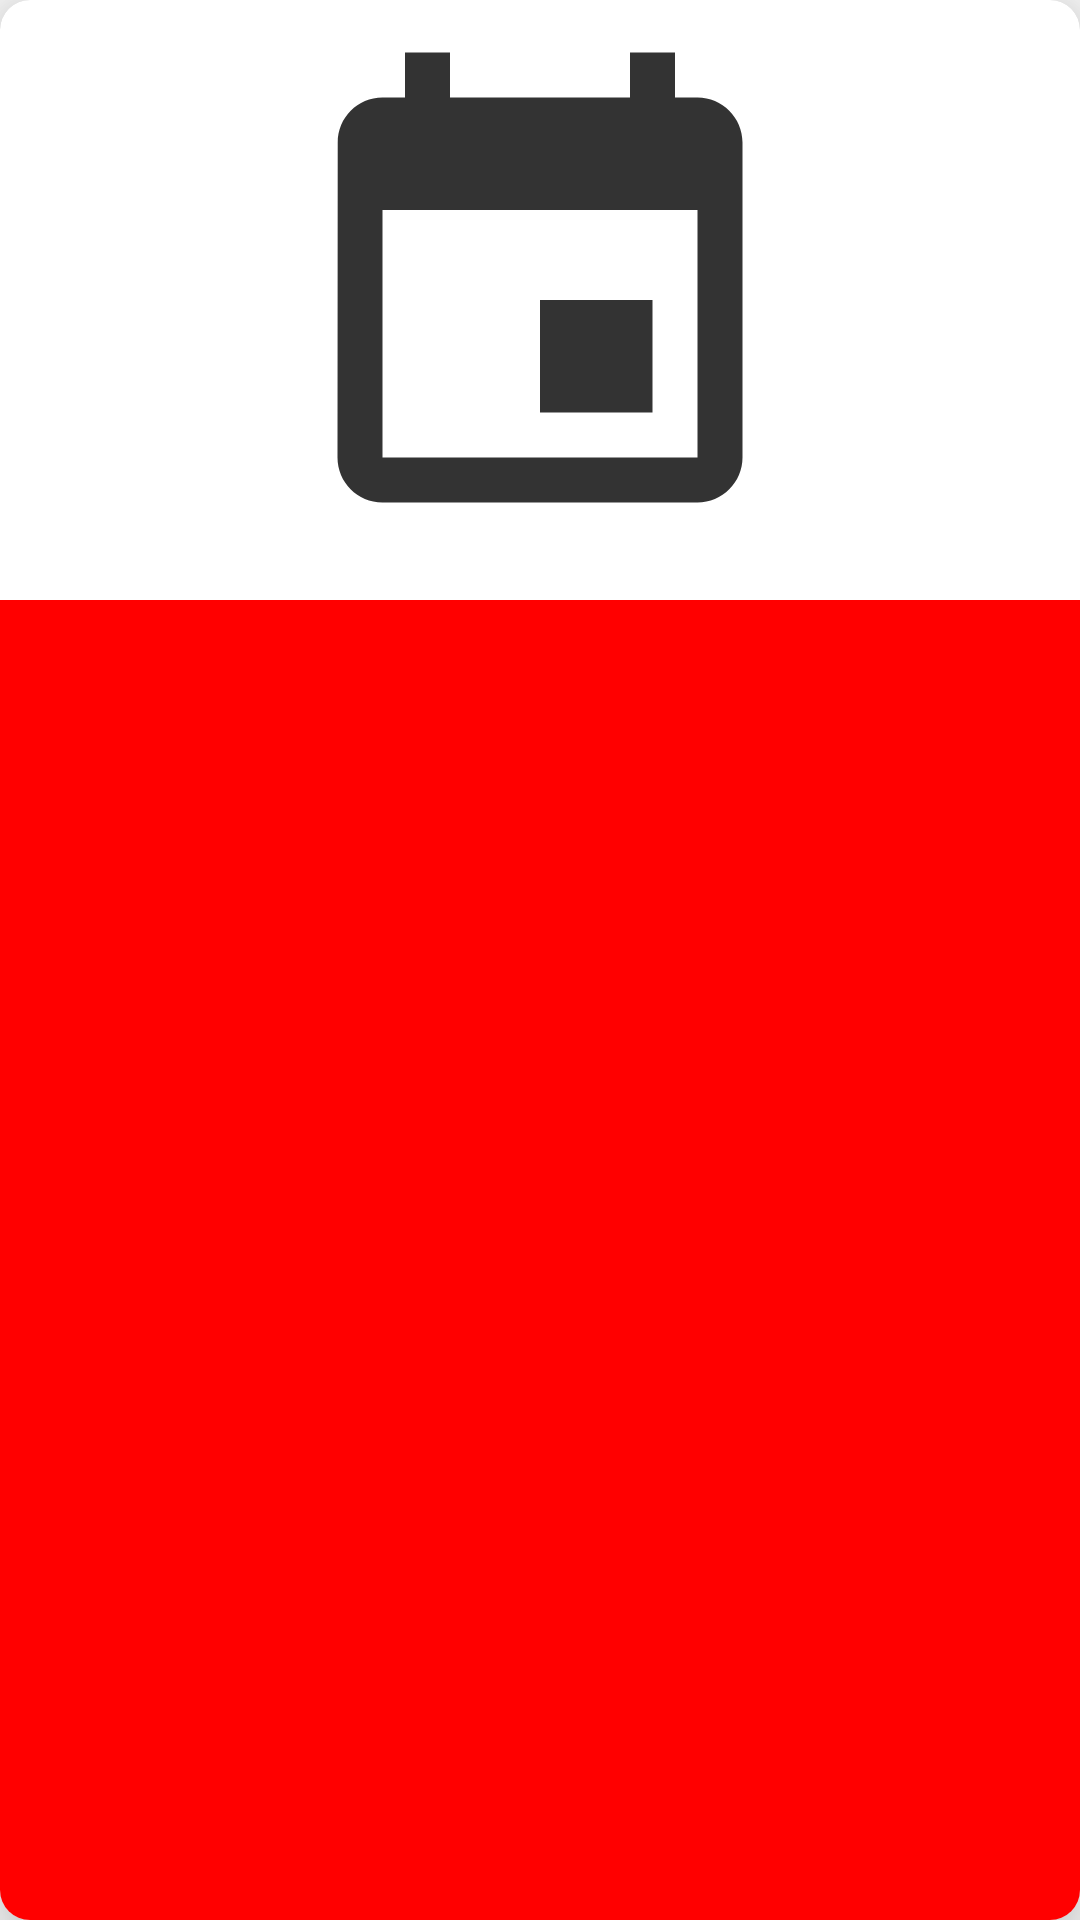

Produce the Android XML layout that renders to this screen, including the resource entries it uses.
<!-- AndroidManifest.xml: application theme AppTheme -->
<!-- res/layout/singleevent.xml -->
<?xml version="1.0" encoding="utf-8"?>
<androidx.cardview.widget.CardView xmlns:android="http://schemas.android.com/apk/res/android"
    xmlns:app="http://schemas.android.com/apk/res-auto"
    android:layout_width="match_parent"
    android:layout_height="250dp"
    android:layout_margin="10dp"
    app:cardCornerRadius="10dp"
    app:cardElevation="15dp">

    <LinearLayout
        android:layout_width="match_parent"
        android:layout_height="match_parent"
        android:orientation="vertical">

        <ImageView
            android:id="@+id/eventimg"
            android:layout_width="match_parent"
            android:layout_height="190dp"
            android:layout_margin="5dp"
            android:padding="5dp"
            android:src="@drawable/ic_action_events"
            android:contentDescription="@string/eventimage" />

        <LinearLayout
            android:id="@+id/statuslayout"
            android:layout_width="match_parent"
            android:layout_height="match_parent"
            android:background="@color/red"
            android:orientation="horizontal">

            <TextView
                android:id="@+id/eventstatus"
                android:layout_width="wrap_content"
                android:layout_height="wrap_content"
                android:layout_margin="5dp"
                android:padding="5dp"
                android:textAlignment="center"
                android:textColor="@color/white"
                android:textSize="20sp"
                android:textStyle="bold" />

            <TextView
                android:id="@+id/eventdate"
                android:layout_width="match_parent"
                android:layout_height="wrap_content"
                android:layout_margin="5dp"
                android:layout_marginStart="5dp"
                android:layout_marginEnd="5dp"
                android:layout_marginBottom="5dp"
                android:gravity="end"
                android:padding="5dp"
                android:textColor="@color/white"
                android:textSize="16sp" />


        </LinearLayout>
    </LinearLayout>


</androidx.cardview.widget.CardView>
<!-- resources referenced by this layout -->
<resources>
  <color name="red">#ff0000</color>
  <color name="white">#ffffff</color>
  <!-- drawable ic_action_events (drawable-anydpi) -->
  <vector xmlns:android="http://schemas.android.com/apk/res/android"
      android:width="24dp"
      android:height="24dp"
      android:alpha="0.8"
      android:tint="#000000"
      android:viewportWidth="24"
      android:viewportHeight="24">
      <path
          android:fillColor="@android:color/black"
          android:pathData="M17,12h-5v5h5v-5zM16,1v2L8,3L8,1L6,1v2L5,3c-1.11,0 -1.99,0.9 -1.99,2L3,19c0,1.1 0.89,2 2,2h14c1.1,0 2,-0.9 2,-2L21,5c0,-1.1 -0.9,-2 -2,-2h-1L18,1h-2zM19,19L5,19L5,8h14v11z" />
  </vector>
  <string name="eventimage">eventimage</string>
  <style name="AppTheme" parent="Theme.AppCompat.Light.NoActionBar">
          
          <item name="colorPrimary">@color/colorPrimary</item>
          <item name="colorPrimaryDark">@color/colorPrimaryDark</item>
          <item name="colorAccent">@color/colorAccent</item>
      </style>
  <color name="colorPrimary">#59CBA2</color>
  <color name="colorPrimaryDark">#B0F5DC</color>
  <color name="colorAccent">#03DAC5</color>
</resources>
